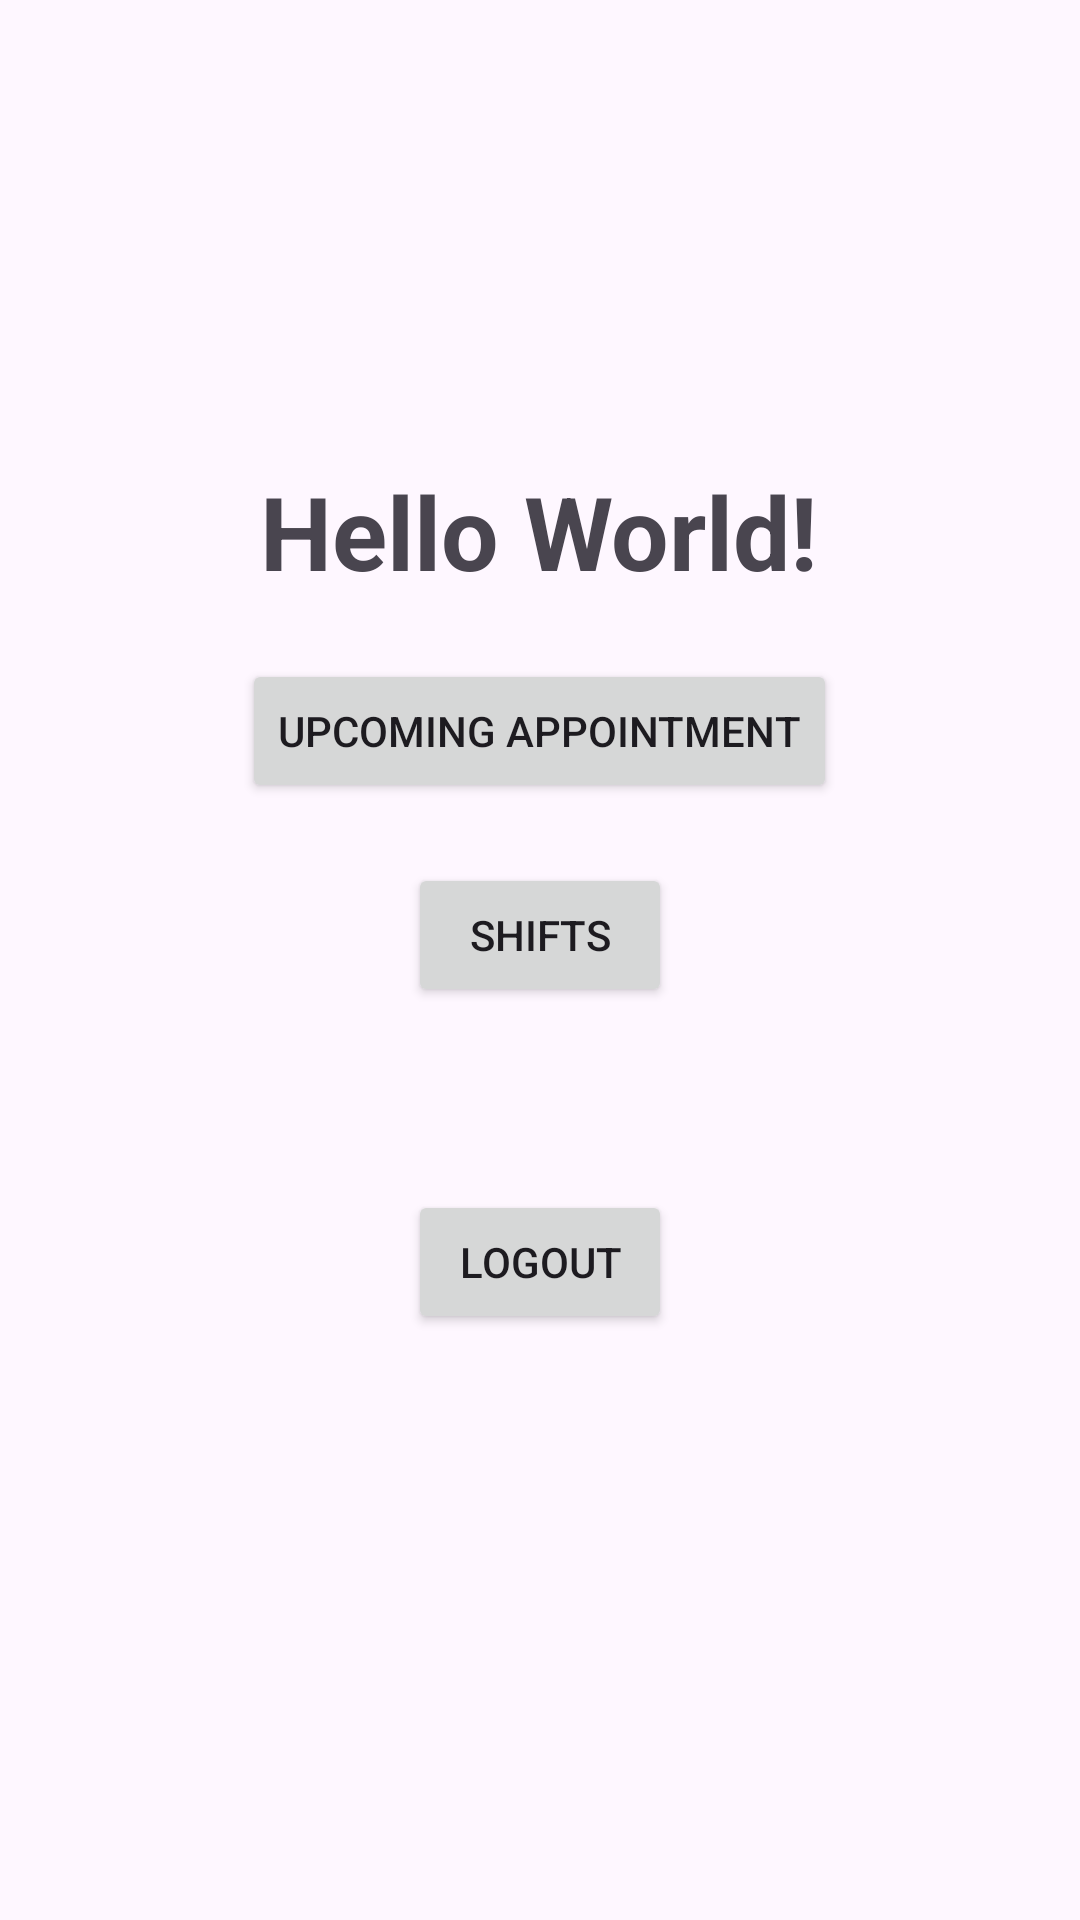

The Android layout XML behind this screen, and the referenced resources:
<!-- AndroidManifest.xml: application theme Theme.Material3.Light -->
<!-- res/layout/activity_doctor_view.xml -->
<?xml version="1.0" encoding="utf-8"?>
<LinearLayout xmlns:android="http://schemas.android.com/apk/res/android"
    xmlns:app="http://schemas.android.com/apk/res-auto"
    xmlns:tools="http://schemas.android.com/tools"
    android:orientation="vertical"
    android:gravity="center"
    android:layout_width="match_parent"
    android:layout_height="match_parent"
    tools:context=".DoctorView">

    <TextView
        android:id="@+id/doc_user_details"
        android:layout_width="wrap_content"
        android:layout_height="wrap_content"
        android:fontFamily="sans-serif"
        android:text="Hello World!"
        android:textSize="34sp"
        android:textStyle="bold" />

    <Button
        android:id="@+id/appointment_btn"
        android:layout_width="wrap_content"
        android:layout_height="wrap_content"
        android:layout_marginTop="20dp"
        android:text="Upcoming Appointment" />

    <Button
        android:id="@+id/shift_btn"
        android:layout_width="wrap_content"
        android:layout_height="wrap_content"
        android:layout_marginTop="20dp"
        android:text="Shifts" />

    <RelativeLayout
        android:layout_width="match_parent"
        android:layout_height="150dp"
        android:gravity="center">

        <Button
            android:id="@+id/doc_logout_btn"
            android:layout_width="wrap_content"
            android:layout_height="wrap_content"
            android:layout_marginTop="20dp"
            android:text="@string/logout" />
    </RelativeLayout>

</LinearLayout>
<!-- resources referenced by this layout -->
<resources>
  <string name="logout">Logout</string>
</resources>
